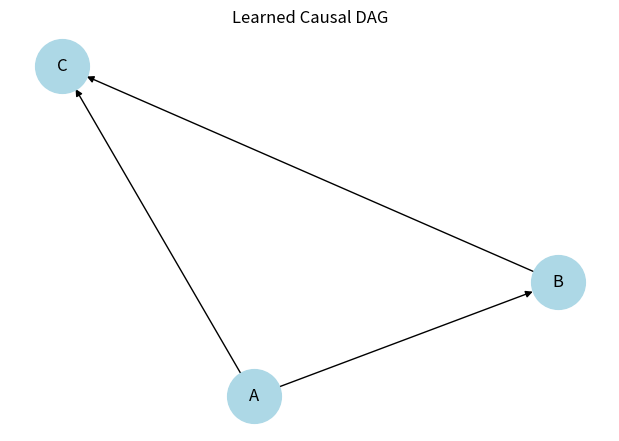

Python code for this plot:
import numpy as np
import pandas as pd
import networkx as nx
import matplotlib.pyplot as plt
from scipy import stats
import itertools


def generate_data(n, intervention=None, intervention_value=None):
    """
    Generate a DataFrame with binary variables A, B, and C.
    Causal structure:
        A -> B
        B -> C
        A -> C
    If intervention is not None, that variable is forced to the given intervention_value.
    """
    df = pd.DataFrame()

    # Generate A (or force intervention)
    if intervention != "A":
        df["A"] = np.random.binomial(1, 0.5, size=n)
    else:
        df["A"] = intervention_value

    # Generate B as a function of A (unless intervened)
    if intervention != "B":
        # P(B=1 | A) = 0.3 + 0.4*A
        prob_B = 0.3 + 0.4 * df["A"]
        df["B"] = np.random.binomial(1, prob_B)
    else:
        df["B"] = intervention_value

    # Generate C as a function of A and B (unless intervened)
    if intervention != "C":
        # P(C=1 | A,B) = 0.3 + 0.3*A + 0.3*B (clipped at 1)
        prob_C = (0.3 + 0.3 * df["A"] + 0.3 * df["B"]).clip(upper=1)
        df["C"] = np.random.binomial(1, prob_C)
    else:
        df["C"] = intervention_value

    return df


def chi2_test(data, X, Y, alpha=0.05):
    """
    Perform an unconditional chi-square test for independence between X and Y.
    Returns the p-value.
    """
    contingency = pd.crosstab(data[X], data[Y])
    # If one variable has only one category, treat it as independent.
    if contingency.shape[0] < 2 or contingency.shape[1] < 2:
        return 1.0
    chi2, p, dof, expected = stats.chi2_contingency(contingency)
    return p


def conditional_chi2_test(data, X, Y, cond_vars, alpha=0.05):
    """
    Perform a conditional independence test between X and Y given cond_vars.
    For each configuration of cond_vars, run a chi-square test.
    Returns the minimum p-value across groups (if any group shows dependence, the minimum will be low).
    """
    groups = data.groupby(list(cond_vars))
    p_values = []
    for _, group in groups:
        if len(group) < 5:
            continue
        contingency = pd.crosstab(group[X], group[Y])
        if contingency.shape[0] < 2 or contingency.shape[1] < 2:
            p_values.append(1.0)
        else:
            chi2, p, dof, expected = stats.chi2_contingency(contingency)
            p_values.append(p)
    if not p_values:
        return 1.0
    return min(p_values)


def pc_algorithm(data, alpha=0.05):
    """
    A simple implementation of the PC algorithm for a small set of variables.
    Returns a networkx.DiGraph representing the estimated causal DAG.
    """
    nodes = list(data.columns)
    # Start with a complete undirected graph: dictionary of node: set(neighbors)
    G = {node: set(n for n in nodes if n != node) for node in nodes}
    # Dictionary to store the separating set for each pair
    sep_set = {frozenset([i, j]): set() for i in nodes for j in nodes if i < j}

    # Step 1: Remove edges based on conditional independence tests.
    l = 0
    max_cond_set_size = (
        1  # for three nodes, we only need to check conditioning sets of size 0 and 1
    )
    while l <= max_cond_set_size:
        removal_done = False
        for i in nodes:
            for j in list(G[i]):
                if len(G[i] - {j}) >= l:
                    for cond_set in itertools.combinations(G[i] - {j}, l):
                        # Unconditional test if l==0; otherwise conditional test
                        if l == 0:
                            p_val = chi2_test(data, i, j, alpha)
                        else:
                            p_val = conditional_chi2_test(data, i, j, cond_set, alpha)
                        # If p-value is high, we consider X and Y independent given cond_set.
                        if p_val > alpha:
                            G[i].remove(j)
                            G[j].remove(i)
                            sep_set[frozenset([i, j])] = set(cond_set)
                            removal_done = True
                            break
        if not removal_done:
            l += 1
        else:
            # After removals, reset l to check smaller conditioning sets again
            l = 0

    # Step 2: Orient edges based on the separating sets.
    dag = nx.DiGraph()
    dag.add_nodes_from(nodes)

    # For each triple (i, k, j) where i and j are not connected but both are connected to k,
    # if k is not in the separating set for (i,j), orient i -> k and j -> k.
    for i in nodes:
        for j in nodes:
            if i == j or j in G[i]:
                continue
            common_neighbors = set(G[i]).intersection(G[j])
            for k in common_neighbors:
                if k not in sep_set[frozenset([i, j])]:
                    # Add arrow from i and j into k if not already oriented oppositely
                    if not dag.has_edge(k, i):
                        dag.add_edge(i, k)
                    if not dag.has_edge(k, j):
                        dag.add_edge(j, k)

    # For any remaining undirected edges, orient arbitrarily provided no cycle is introduced.
    for i in nodes:
        for j in G[i]:
            if not dag.has_edge(i, j) and not dag.has_edge(j, i):
                dag.add_edge(i, j)
                try:
                    # Check for cycles; if found, reverse the edge.
                    cycle = nx.find_cycle(dag, orientation="original")
                    dag.remove_edge(i, j)
                    dag.add_edge(j, i)
                except nx.NetworkXNoCycle:
                    pass

    return dag


def orient_edges_with_intervention(dag, df_obs, interventions, alpha=0.05):
    """
    Use interventional data to orient edges: if intervening on var changes target, orient var -> target
    """
    for var, df_int in interventions.items():
        for target in dag.nodes:
            if var == target:
                continue

            # Get value counts (actual counts, not proportions)
            obs_counts = df_obs[target].value_counts()
            int_counts = df_int[target].value_counts()

            # Ensure both have the same categories (0 and 1)
            all_vals = [0, 1]
            obs_vals = [obs_counts.get(val, 0) for val in all_vals]
            int_vals = [int_counts.get(val, 0) for val in all_vals]

            # Now we can use chi-square safely
            try:
                chi2, p = stats.chisquare(f_obs=int_vals, f_exp=obs_vals)
            except ValueError:
                continue  # Skip if something is wrong

            if p < alpha:
                # Intervening on var changed target => var is likely a cause of target
                if dag.has_edge(var, target) and not dag.has_edge(target, var):
                    continue  # Already correctly oriented
                if dag.has_edge(target, var):
                    dag.remove_edge(target, var)
                dag.add_edge(var, target)

    return dag


def plot_dag(dag, title="Learned Causal DAG"):
    """
    Plot the given networkx DAG using matplotlib.
    """
    pos = nx.spring_layout(dag)
    plt.figure(figsize=(6, 4))
    nx.draw(
        dag, pos, with_labels=True, node_color="lightblue", arrows=True, node_size=1500
    )
    plt.title(title)
    plt.show()


def main():
    # Generate observational data
    df_obs = generate_data(1000)

    # Generate interventional data
    df_int_A = generate_data(500, intervention="A", intervention_value=1)
    df_int_B = generate_data(500, intervention="B", intervention_value=1)
    df_int_C = generate_data(500, intervention="C", intervention_value=0)

    # Pack interventional datasets
    interventions = {"A": df_int_A, "B": df_int_B, "C": df_int_C}

    # Step 1: Learn undirected skeleton and partial orientations
    learned_dag = pc_algorithm(df_obs, alpha=0.05)

    # Step 2: Use interventional data to orient more edges
    learned_dag = orient_edges_with_intervention(
        learned_dag, df_obs, interventions, alpha=0.05
    )

    # Step 3: Visualize
    print("Final DAG with interventional orientations:", list(learned_dag.edges()))
    plot_dag(learned_dag)

    return df_obs, df_int_A, df_int_B, df_int_C, learned_dag


if __name__ == "__main__":
    main()
